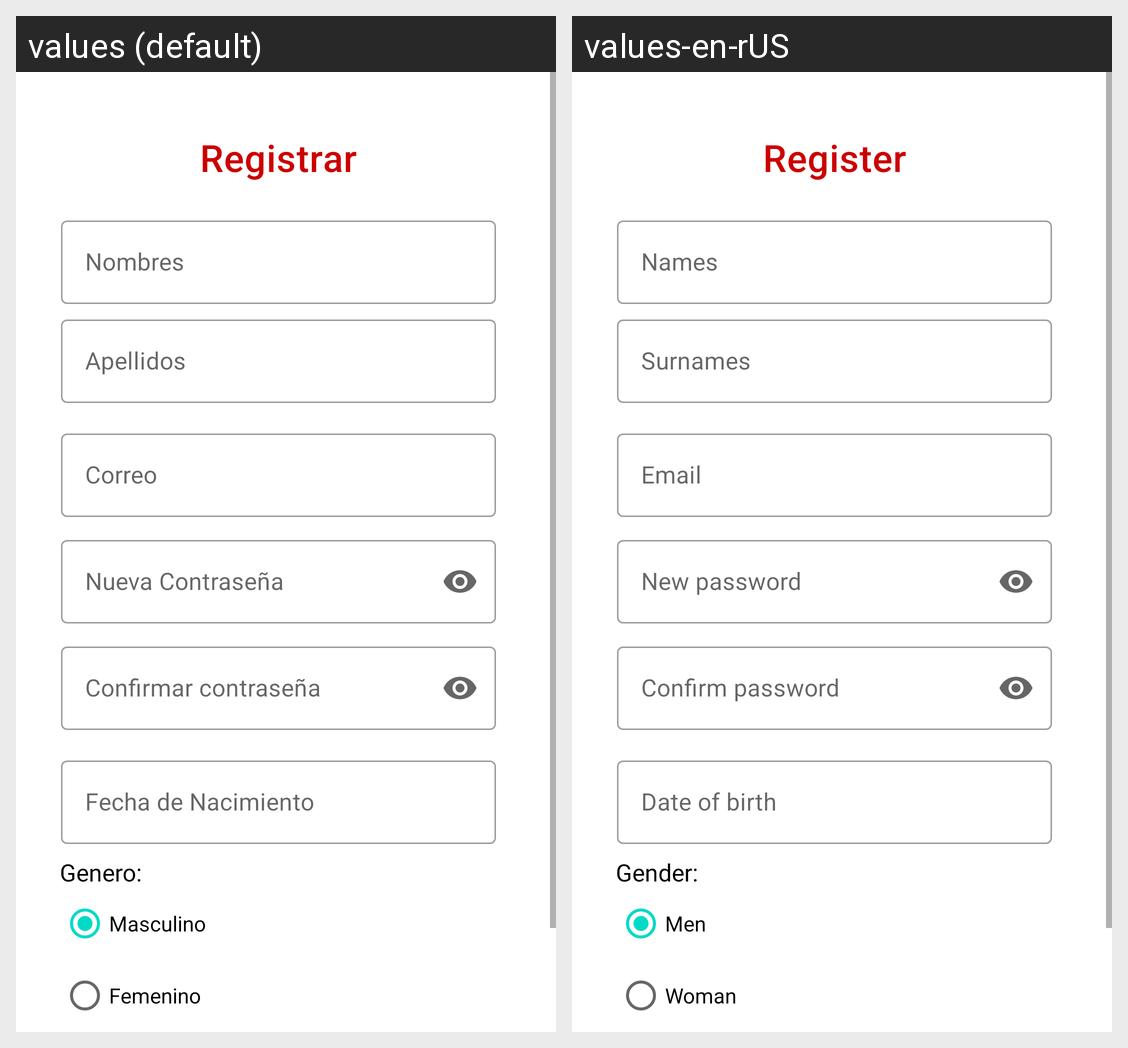

Locale-by-locale string values for the Android screen shown in this grid:
Android screen res/layout/activity_registro.xml rendered under 2 locales, left to right: values (default), values-en-rUS. Device: Nexus 5 (rendered at 1080×1920; each locale shown at half size, 540×960, under a caption strip naming it); theme Theme.ChinestarApp.
Strings drawn on this screen, with the default value and each locale's value (text and hints the layout hard-codes, and strings that could not be matched under every locale, appear in the picture but are not listed):

registrar
  values: Registrar
  values-en-rUS: Register

nombres
  values: Nombres
  values-en-rUS: Names

apellidos
  values: Apellidos
  values-en-rUS: Surnames

email
  values: Correo
  values-en-rUS: Email

new_password
  values: Nueva Contraseña
  values-en-rUS: New password

confirm_password
  values: Confirmar contraseña
  values-en-rUS: Confirm password

fecha_nacimiento
  values: Fecha de Nacimiento
  values-en-rUS: Date of birth

masculino
  values: Masculino
  values-en-rUS: Men

femenino
  values: Femenino
  values-en-rUS: Woman
